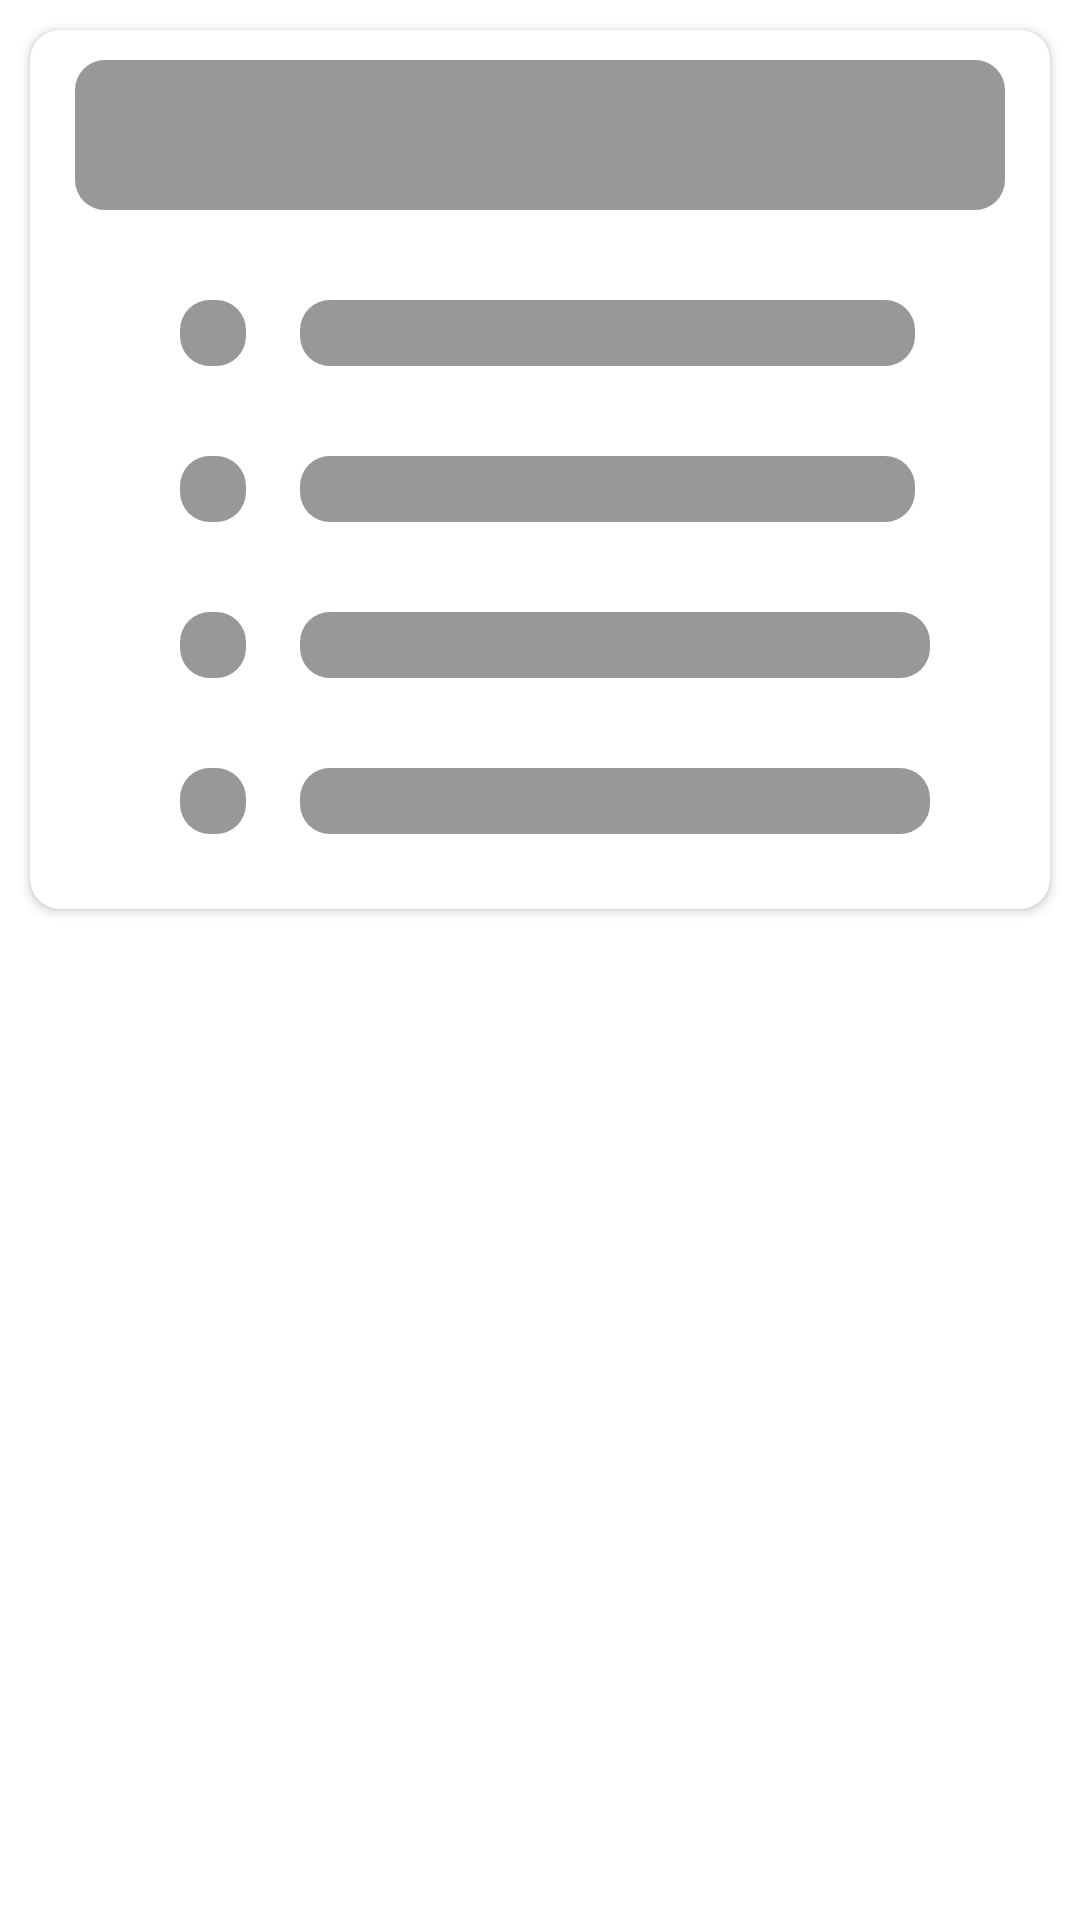

Reconstruct the res/layout file that produces this screen, plus the resources it refers to.
<!-- AndroidManifest.xml: application theme Theme.ReCreateQuize -->
<!-- res/layout/shimer_mcq_baground.xml -->
<?xml version="1.0" encoding="utf-8"?>
<LinearLayout

    xmlns:android="http://schemas.android.com/apk/res/android"
    android:layout_width="wrap_content"
    xmlns:app="http://schemas.android.com/apk/res-auto"
    android:orientation="vertical"
    android:id="@+id/fullLayout"
    android:background="@color/white"
    android:layout_height="wrap_content">

    <androidx.cardview.widget.CardView
        android:layout_width="match_parent"
        android:layout_height="wrap_content"
        android:layout_margin="10dp"
        android:elevation="30dp"
        app:cardCornerRadius="10dp"
        >
        <LinearLayout
            android:layout_width="match_parent"
            android:layout_height="wrap_content"
            android:layout_below="@+id/divider"
            android:id="@+id/linear"
            android:orientation="vertical">
            <View
                android:layout_width="match_parent"
                android:layout_height="50dp"
                android:layout_marginTop="10dp"
                android:layout_marginStart="15dp"
                android:layout_marginEnd="15dp"
                android:visibility="visible"
                android:background="@drawable/shimer_bg_gray"
                />

            
            <RelativeLayout
                android:layout_marginStart="30dp"
                android:layout_marginEnd="30dp"
                android:id="@+id/option1Layout"
                android:layout_width="match_parent"
                android:layout_height="wrap_content"
                android:layout_marginTop="20dp"
                >

                <View
                    android:layout_width="22dp"
                    android:layout_height="22dp"
                    android:background="@drawable/shimer_bg_gray"
                    android:layout_centerVertical="true"
                    android:layout_marginStart="20dp"
                    />
                <View
                    android:layout_width="match_parent"
                    android:layout_height="22dp"
                    android:layout_marginStart="60dp"
                    android:layout_marginTop="10sp"
                    android:layout_alignParentEnd="true"
                    android:layout_marginEnd="15sp"
                    android:layout_marginBottom="10sp"
                    android:background="@drawable/shimer_bg_gray"
                    />
            </RelativeLayout>
            

            <RelativeLayout
                android:layout_marginStart="30dp"
                android:layout_marginEnd="30dp"
                android:id="@+id/option2Layout"
                android:layout_width="match_parent"
                android:layout_height="wrap_content"
                android:layout_marginTop="10dp"
                >
                <View
                    android:layout_width="22dp"
                    android:layout_height="22dp"
                    android:background="@drawable/shimer_bg_gray"
                    android:layout_centerVertical="true"
                    android:layout_marginStart="20dp"
                    />
                <View
                    android:layout_width="match_parent"
                    android:layout_height="22dp"
                    android:layout_marginStart="60sp"
                    android:layout_marginTop="10sp"
                    android:layout_marginEnd="15sp"
                    android:layout_alignParentEnd="true"
                    android:layout_marginBottom="10sp"
                    android:background="@drawable/shimer_bg_gray"
                    />
            </RelativeLayout>

            
            <RelativeLayout
                android:layout_marginStart="30dp"
                android:layout_marginEnd="30dp"
                android:id="@+id/option3Layout"
                android:layout_width="match_parent"
                android:layout_height="wrap_content"
                android:layout_marginTop="10dp"
                >

                <View
                    android:layout_width="22dp"
                    android:layout_height="22dp"
                    android:layout_centerVertical="true"
                    android:layout_marginStart="20dp"
                    android:background="@drawable/shimer_bg_gray"

                    />

                <View
                    android:layout_width="match_parent"
                    android:layout_height="22dp"
                    android:layout_marginStart="60sp"
                    android:layout_marginTop="10sp"
                    android:layout_alignParentEnd="true"
                    android:layout_marginEnd="10sp"
                    android:layout_marginBottom="10sp"
                    android:background="@drawable/shimer_bg_gray"
                    />

            </RelativeLayout>
            
            <RelativeLayout
                android:layout_marginStart="30dp"
                android:layout_marginEnd="30dp"
                android:layout_width="match_parent"
                android:layout_height="wrap_content"
                android:layout_marginTop="10dp"
                android:layout_marginBottom="15dp"
                >

                <ImageView
                    android:layout_width="22dp"
                    android:layout_height="22dp"
                    android:background="@drawable/shimer_bg_gray"
                    android:layout_centerVertical="true"
                    android:layout_marginStart="20dp"
                    />
                <TextView
                    android:layout_width="match_parent"
                    android:layout_height="22dp"
                    android:layout_marginStart="60sp"
                    android:layout_marginBottom="10dp"
                    android:layout_marginTop="10dp"
                    android:layout_marginEnd="10dp"
                    android:layout_alignParentEnd="true"
                    android:background="@drawable/shimer_bg_gray"

                    />

            </RelativeLayout>




        </LinearLayout>
    </androidx.cardview.widget.CardView>


</LinearLayout>
<!-- resources referenced by this layout -->
<resources>
  <color name="white">#FFFFFFFF</color>
  <!-- drawable shimer_bg_gray (drawable) -->
  <?xml version="1.0" encoding="utf-8"?>
  <shape xmlns:android="http://schemas.android.com/apk/res/android"
      android:shape="rectangle"
      >
      <solid android:color="@color/shmirBagroung"/>
      <corners android:radius="10dp"/>
  
  </shape>
  <style name="Theme.ReCreateQuize" parent="Theme.MaterialComponents.Light.NoActionBar">
  
          
  
          <item name="colorPrimary">@color/darkTangerine</item>
          <item name="colorPrimaryVariant">@color/purple_700</item>
          <item name="colorOnPrimary">@color/white</item>
          
          <item name="colorSecondary">@color/teal_200</item>
          <item name="colorSecondaryVariant">@color/teal_700</item>
          <item name="colorOnSecondary">@color/white</item>
          
          <item name="android:windowLightStatusBar">true</item>
          <item name="android:statusBarColor">@color/white</item>
          <item name="android:navigationBarColor">@color/white</item>
          <item name="android:windowLightNavigationBar">false</item>
  
  
          
      </style>
  <color name="shmirBagroung">#989898</color>
  <color name="darkTangerine">#FF5E00</color>
  <color name="purple_700">#FF3700B3</color>
  <color name="teal_200">#FF03DAC5</color>
  <color name="teal_700">#FF018786</color>
</resources>
